Run: headless pygame with SDL's dummy video driver; simulated clock (each Clock.tick advances the game by its frame time, no real sleeping); random seed 0; keys injected as events and as key.get_pressed() state; mouse plan: one left click at the window centre at the start of phase 2, then a move to the lower-right quarter at the start of phase 3.
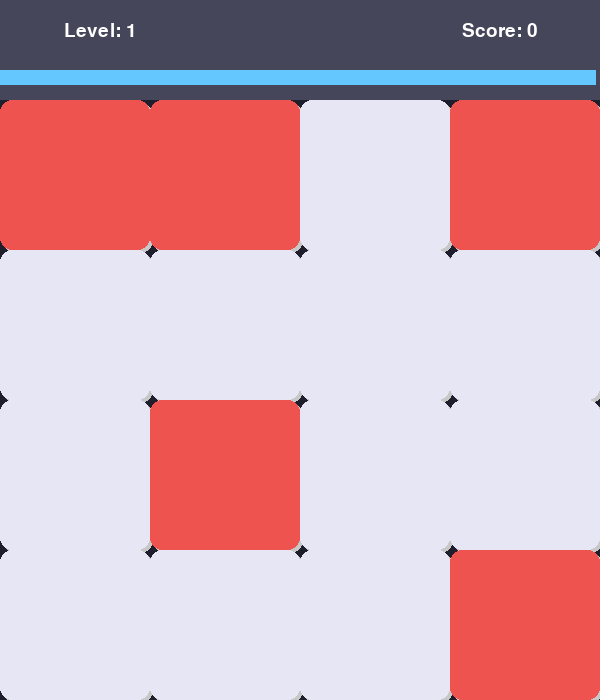
Frame 1 of 4 · flips 1–60 · no input
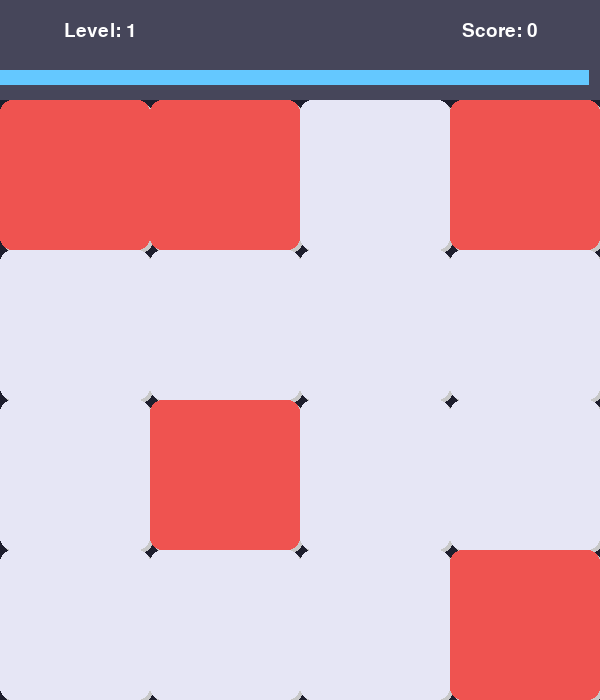
Frame 2 of 4 · flips 61–180 · clicked the window centre · tapped SPACE, RETURN · held RIGHT (→), D
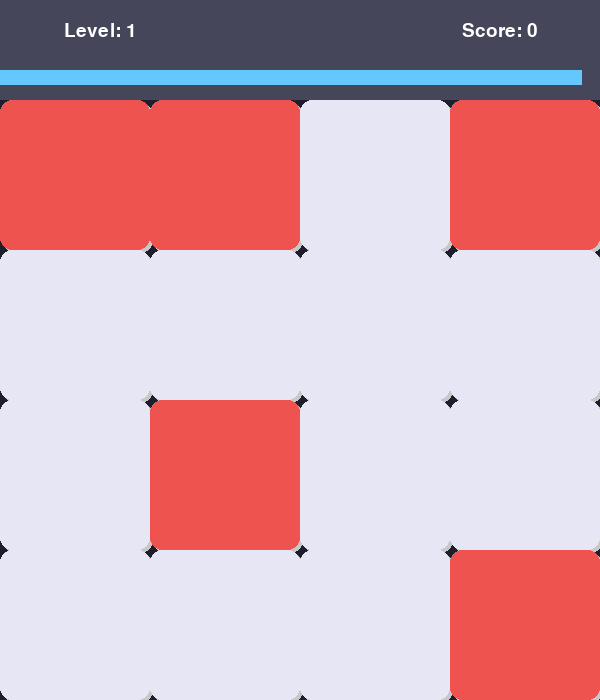
Frame 3 of 4 · flips 181–300 · moved the mouse to the lower-right quarter · held DOWN (↓), S
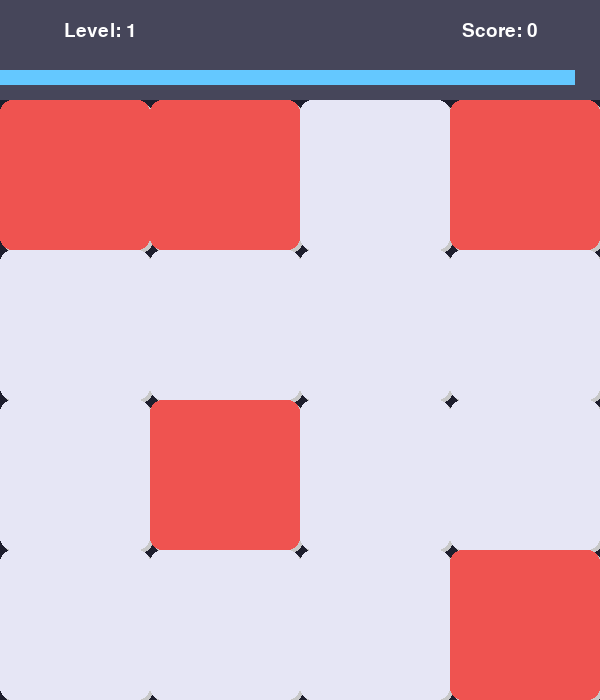
Frame 4 of 4 · flips 301–420 · held LEFT (←), A, UP (↑), W

The pygame program that drew these frames:

import pygame
import random
import time

# Initialize
pygame.init()

# Screen Setup
WIDTH, HEIGHT = 600, 700
GRID_SIZE = 4
BLOCK_SIZE = WIDTH // GRID_SIZE
TOP_BAR = 100
screen = pygame.display.set_mode((WIDTH, HEIGHT))
pygame.display.set_caption("🎮 Memory Obstacle Game")

# Fonts
FONT = pygame.font.SysFont("segoeui", 28)
BIG_FONT = pygame.font.SysFont("segoeui", 60, bold=True)

# Colors – modern tones
COLORS = {
    "bg": (30, 30, 45),
    "tile": (230, 230, 245),
    "obstacle": (239, 83, 80),
    "safe": (129, 199, 132),
    "text": (255, 255, 255),
    "shadow": (200, 200, 200),
    "bar_bg": (70, 70, 90),
    "bar_fg": (100, 200, 255),
}


def draw_text(text, font, color, center):
    surface = font.render(text, True, color)
    rect = surface.get_rect(center=center)
    screen.blit(surface, rect)


def draw_block(x, y, color, radius=12, shadow=True):
    rect = pygame.Rect(x * BLOCK_SIZE, y * BLOCK_SIZE + TOP_BAR, BLOCK_SIZE, BLOCK_SIZE)
    if shadow:
        shadow_rect = rect.move(3, 3)
        pygame.draw.rect(screen, COLORS["shadow"], shadow_rect, border_radius=radius)
    pygame.draw.rect(screen, color, rect, border_radius=radius)


def generate_obstacles(level):
    count = min(4 + level, GRID_SIZE * GRID_SIZE - 1)
    all_positions = [(x, y) for x in range(GRID_SIZE) for y in range(GRID_SIZE)]
    return random.sample(all_positions, count)


def draw_top_bar(level, score, remaining_time, max_time):
    pygame.draw.rect(screen, COLORS["bar_bg"], (0, 0, WIDTH, TOP_BAR))
    draw_text(f"Level: {level}", FONT, COLORS["text"], (100, 30))
    draw_text(f"Score: {score}", FONT, COLORS["text"], (WIDTH - 100, 30))

    # Draw timer bar
    time_ratio = max(0, remaining_time / max_time)
    bar_width = int(WIDTH * time_ratio)
    pygame.draw.rect(screen, COLORS["bar_fg"], (0, 70, bar_width, 15))


def draw_grid(user_selected, obstacles=[], show_obstacles=False):
    for x in range(GRID_SIZE):
        for y in range(GRID_SIZE):
            pos = (x, y)
            if show_obstacles and pos in obstacles:
                draw_block(x, y, COLORS["obstacle"])
            elif pos in user_selected:
                draw_block(x, y, COLORS["safe"])
            else:
                draw_block(x, y, COLORS["tile"])


def reset_game():
    return {
        "level": 1,
        "score": 0,
        "memorize_time": 4.5,
        "obstacles": generate_obstacles(1),
        "user_selected": [],
        "phase": "memorize",
        "start_time": time.time(),
        "click_start": None,
    }


# Game loop
clock = pygame.time.Clock()
game = reset_game()
running = True

while running:
    screen.fill(COLORS["bg"])
    now = time.time()
    events = pygame.event.get()

    for event in events:
        if event.type == pygame.QUIT:
            running = False

        elif event.type == pygame.MOUSEBUTTONDOWN and game["phase"] == "click":
            mx, my = pygame.mouse.get_pos()
            if my > TOP_BAR:
                gx, gy = mx // BLOCK_SIZE, (my - TOP_BAR) // BLOCK_SIZE
                pos = (gx, gy)
                if pos not in game["user_selected"]:
                    game["user_selected"].append(pos)

                    if pos in game["obstacles"]:
                        # Game Over
                        draw_grid(game["user_selected"], game["obstacles"], True)
                        draw_top_bar(game["level"], game["score"], 0, 10)
                        draw_text("GAME OVER", BIG_FONT, COLORS["obstacle"], (WIDTH // 2, HEIGHT // 2 - 40))
                        draw_text("Click to Restart", FONT, COLORS["text"], (WIDTH // 2, HEIGHT // 2 + 30))
                        pygame.display.flip()

                        waiting = True
                        while waiting:
                            for e in pygame.event.get():
                                if e.type == pygame.QUIT:
                                    running = False
                                    waiting = False
                                elif e.type == pygame.MOUSEBUTTONDOWN:
                                    game = reset_game()
                                    waiting = False

    # GAME PHASE HANDLING
    if game["phase"] == "memorize":
        elapsed = now - game["start_time"]
        draw_grid([], game["obstacles"], show_obstacles=True)
        draw_top_bar(game["level"], game["score"], game["memorize_time"] - elapsed, game["memorize_time"])
        if elapsed >= game["memorize_time"]:
            game["phase"] = "click"
            game["click_start"] = time.time()

    elif game["phase"] == "click":
        draw_grid(game["user_selected"], game["obstacles"], show_obstacles=False)
        elapsed = now - game["click_start"]
        draw_top_bar(game["level"], game["score"], 10 - elapsed, 10)

        if elapsed >= 10:
            draw_grid(game["user_selected"], game["obstacles"], True)
            draw_top_bar(game["level"], game["score"], 0, 10)
            draw_text("TIME'S UP!", BIG_FONT, COLORS["obstacle"], (WIDTH // 2, HEIGHT // 2 - 40))
            draw_text("Click to Restart", FONT, COLORS["text"], (WIDTH // 2, HEIGHT // 2 + 30))
            pygame.display.flip()
            waiting = True
            while waiting:
                for e in pygame.event.get():
                    if e.type == pygame.QUIT:
                        running = False
                        waiting = False
                    elif e.type == pygame.MOUSEBUTTONDOWN:
                        game = reset_game()
                        waiting = False

        elif len(game["user_selected"]) == GRID_SIZE * GRID_SIZE - len(game["obstacles"]):
            # Advance to next level
            game["level"] += 1
            game["score"] += 1
            game["memorize_time"] = max(1.5, game["memorize_time"] - 0.3)
            game["obstacles"] = generate_obstacles(game["level"])
            game["user_selected"] = []
            game["phase"] = "memorize"
            game["start_time"] = time.time()

    pygame.display.flip()
    clock.tick(60)

pygame.quit()
